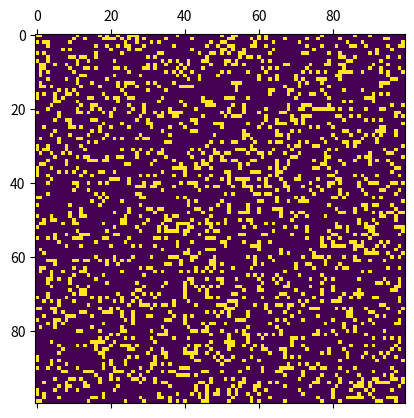

Reproduce this figure in Python.
################################################################################
# conway.py
#
# Author: electronut.in
# 
# Description:
#
# A simple Python/matplotlib implementation of Conway's Game of Life.
################################################################################

import numpy as np
import matplotlib.pyplot as plt 
import matplotlib.animation as animation

N = 100
ON = 255
OFF = 0
vals = [ON, OFF]

# populate grid with random on/off - more off than on
grid = np.random.choice(vals, N*N, p=[0.2, 0.8]).reshape(N, N)

def update(data):
  global grid
  # copy grid since we require 8 neighbors for calculation
  # and we go line by line 
  newGrid = grid.copy()
  for i in range(N):
    for j in range(N):
      # compute 8-neghbor sum 
      # using toroidal boundary conditions - x and y wrap around 
      # so that the simulaton takes place on a toroidal surface.
      total = (grid[i, (j-1)%N] + grid[i, (j+1)%N] + 
               grid[(i-1)%N, j] + grid[(i+1)%N, j] + 
               grid[(i-1)%N, (j-1)%N] + grid[(i-1)%N, (j+1)%N] + 
               grid[(i+1)%N, (j-1)%N] + grid[(i+1)%N, (j+1)%N])/ON
      # apply Conway's rules
      if grid[i, j]  == ON:
        if (total < 2) or (total > 3):
          newGrid[i, j] = OFF
      else:
        if total == 3:
          newGrid[i, j] = ON
  # update data
  mat.set_data(newGrid)
  grid = newGrid
  return [mat]

# set up animation
fig, ax = plt.subplots()
mat = ax.matshow(grid)
ani = animation.FuncAnimation(fig, update, interval=50,
                              save_count=50)
plt.show()

